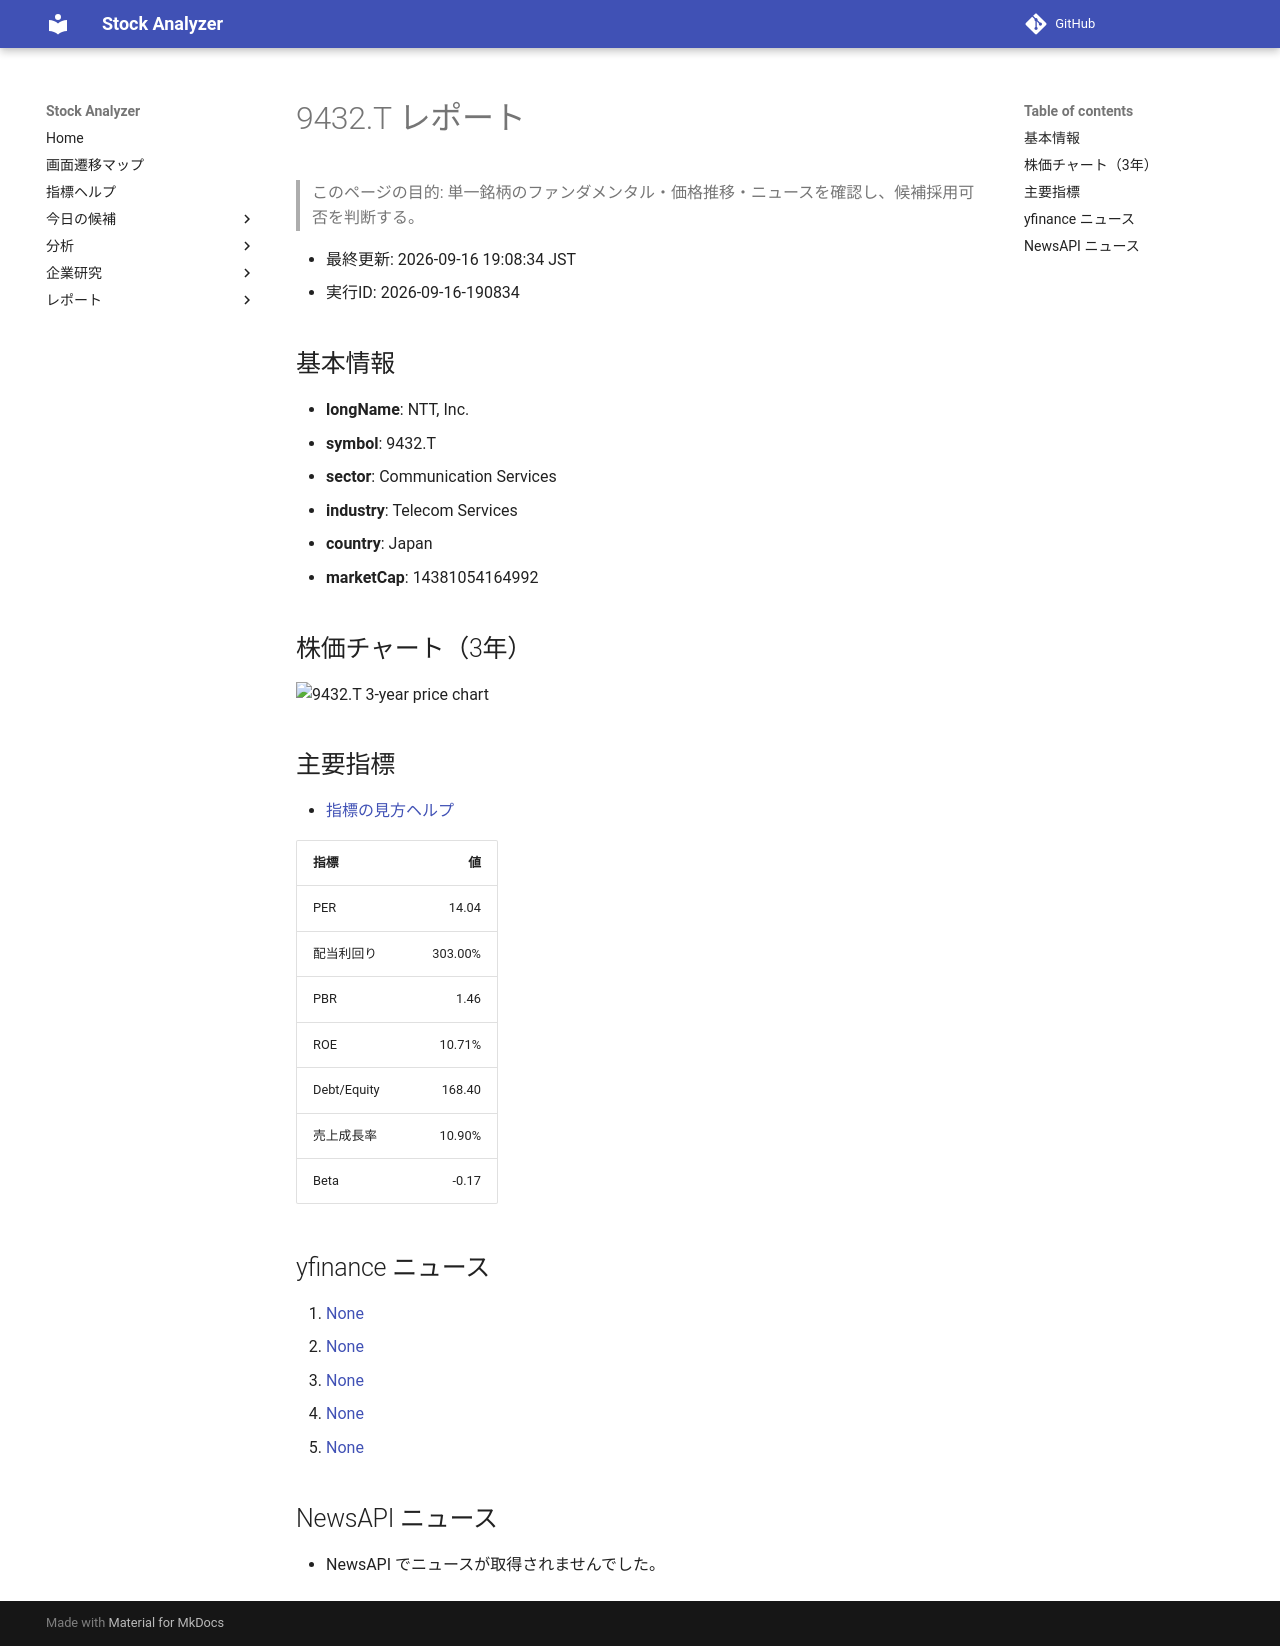

repository: Yumi-note/Making-APP · page: reports/2026-09-16/190834/9432_T/index.html · generator: mkdocs

# 9432.T レポート

> このページの目的: 単一銘柄のファンダメンタル・価格推移・ニュースを確認し、候補採用可否を判断する。

- 最終更新: 2026-09-16 19:08:34 JST
- 実行ID: 2026-09-16-190834

## 基本情報

- **longName**: NTT, Inc.
- **symbol**: 9432.T
- **sector**: Communication Services
- **industry**: Telecom Services
- **country**: Japan
- **marketCap**: 14381054164992

## 株価チャート（3年）

![9432.T 3-year price chart](9432_T_3y.png)

## 主要指標

- [指標の見方ヘルプ](../../../../indicators.md)

| 指標 | 値 |
|---|---:|
| PER | 14.04 |
| 配当利回り | 303.00% |
| PBR | 1.46 |
| ROE | 10.71% |
| Debt/Equity | 168.40 |
| 売上成長率 | 10.90% |
| Beta | -0.17 |

## yfinance ニュース

1. [None](None)
2. [None](None)
3. [None](None)
4. [None](None)
5. [None](None)

## NewsAPI ニュース

- NewsAPI でニュースが取得されませんでした。
